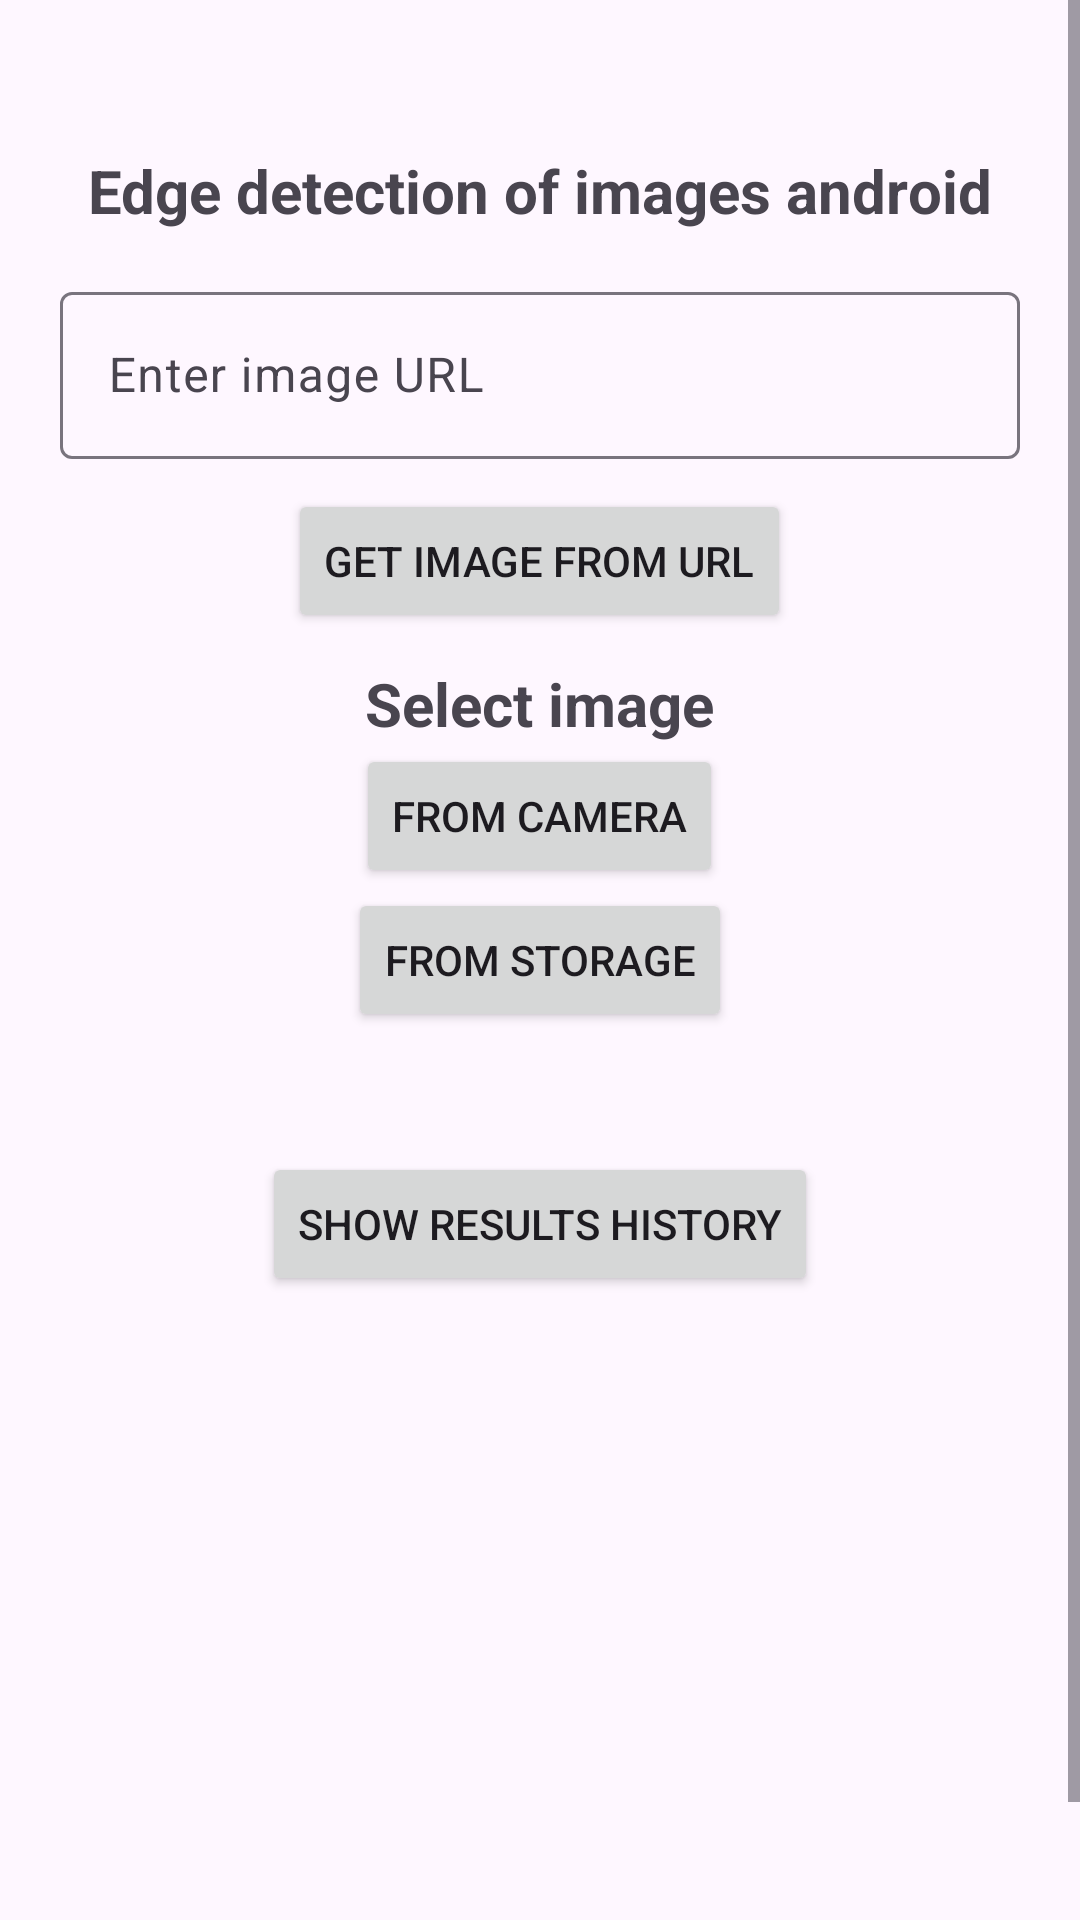

Write the Android layout XML for this screen, with the resource values it uses.
<!-- AndroidManifest.xml: application theme Theme.Plotline_assig -->
<!-- res/layout/activity_main.xml -->
<?xml version="1.0" encoding="utf-8"?>
<ScrollView
    xmlns:android="http://schemas.android.com/apk/res/android"
    xmlns:tools="http://schemas.android.com/tools"
    android:layout_width="match_parent"
    android:layout_height="match_parent"
    tools:context=".MainActivity">

    <LinearLayout
        android:layout_marginTop="50dp"
        android:gravity="center"
        android:orientation="vertical"
        android:layout_width="match_parent"
        android:layout_height="wrap_content">

        <TextView
            android:text="Edge detection of images android"
            android:textSize="20sp"
            android:textStyle="bold"
            android:layout_width="wrap_content"
            android:layout_height="wrap_content">
        </TextView>

        <com.google.android.material.textfield.TextInputLayout
            android:layout_marginTop="15dp"
            android:layout_marginHorizontal="20dp"
            style="@style/ThemeOverlay.Material3.TextInputEditText.FilledBox"
            android:layout_width="match_parent"
            android:hint="Enter image URL"
            android:layout_height="wrap_content">
            <com.google.android.material.textfield.TextInputEditText
                android:layout_width="match_parent"
                android:id="@+id/url"
                android:layout_height="match_parent">
            </com.google.android.material.textfield.TextInputEditText>
        </com.google.android.material.textfield.TextInputLayout>


        <Button
            android:layout_marginTop="10dp"
            android:id="@+id/get_url"
            android:text="Get Image from url"
            android:layout_width="wrap_content"
            android:layout_height="wrap_content">
        </Button>

        <TextView
            android:layout_marginTop="10dp"
            android:text="Select image"
            android:textStyle="bold"
            android:textSize="20sp"
            android:layout_width="wrap_content"
            android:layout_height="wrap_content">
        </TextView>

        <Button
            android:text="From camera"
            android:id="@+id/open_cam"
            android:layout_width="wrap_content"
            android:layout_height="wrap_content">
        </Button>

        <Button
            android:text="From storage"
            android:id="@+id/select"
            android:layout_width="wrap_content"
            android:layout_height="wrap_content">
        </Button>

        <Button
            android:layout_marginTop="40dp"
            android:text="Show results history"
            android:id="@+id/results"
            android:layout_width="wrap_content"
            android:layout_height="wrap_content">
        </Button>


        <ImageView
            android:id="@+id/img"
            android:layout_width="match_parent"
            android:layout_height="250dp">
        </ImageView>
    </LinearLayout>

</ScrollView>
<!-- resources referenced by this layout -->
<resources>
  <style name="Theme.Plotline_assig" parent="Theme.Material3.Light.NoActionBar">
          
          <item name="colorPrimary">@color/purple_500</item>
          <item name="colorPrimaryVariant">@color/purple_700</item>
          <item name="colorOnPrimary">@color/white</item>
          
          <item name="colorSecondary">@color/teal_200</item>
          <item name="colorSecondaryVariant">@color/teal_700</item>
          <item name="colorOnSecondary">@color/black</item>
          
          <item name="android:statusBarColor">?attr/colorPrimaryVariant</item>
          
      </style>
  <!-- not gathered from this repository: default colours our renderer supplied (Android Studio template values) -->
  <color name="purple_500">#FF6200EE</color>
  <color name="purple_700">#FF3700B3</color>
  <color name="teal_200">#FF03DAC5</color>
  <color name="teal_700">#FF018786</color>
  <color name="black">#FF000000</color>
  <color name="white">#FFFFFFFF</color>
</resources>
